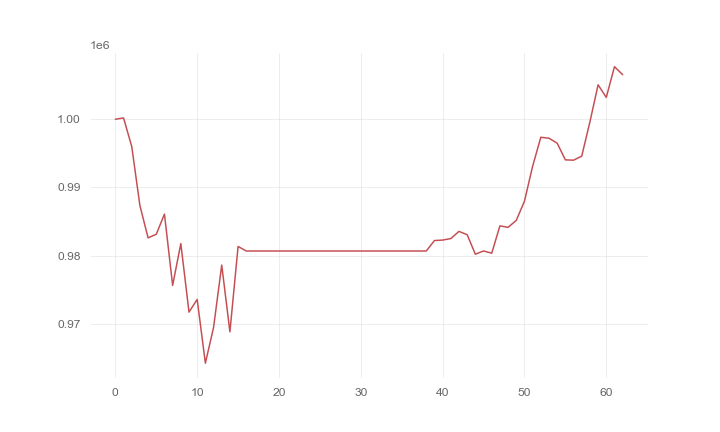

Source data for this figure (header and first rows):
, 0
0, 1000000
1, 1000186
2, 996007
3, 987335
4, 982601
5, 983128
6, 986085
7, 975628
8, 981761
9, 971713
10, 973571
11, 964223
12, 969449
13, 978609
14, 968820
15, 981339
16, 980674
17, 980674
18, 980674
19, 980674
20, 980674
21, 980674
22, 980674
23, 980674
24, 980674
25, 980674
26, 980674
27, 980674
28, 980674
29, 980674
30, 980674
31, 980674
32, 980674
33, 980674
34, 980674
35, 980674
36, 980674
37, 980674
38, 980674
39, 982208
40, 982277
41, 982499
42, 983548
43, 983063
44, 980203
45, 980680
46, 980351
47, 984360
48, 984145
49, 985164
50, 987974
51, 993114
52, 997353
53, 997214
54, 996481
55, 994038
56, 993995
57, 994586
58, 999608
59, 1005049
... 3 more rows
